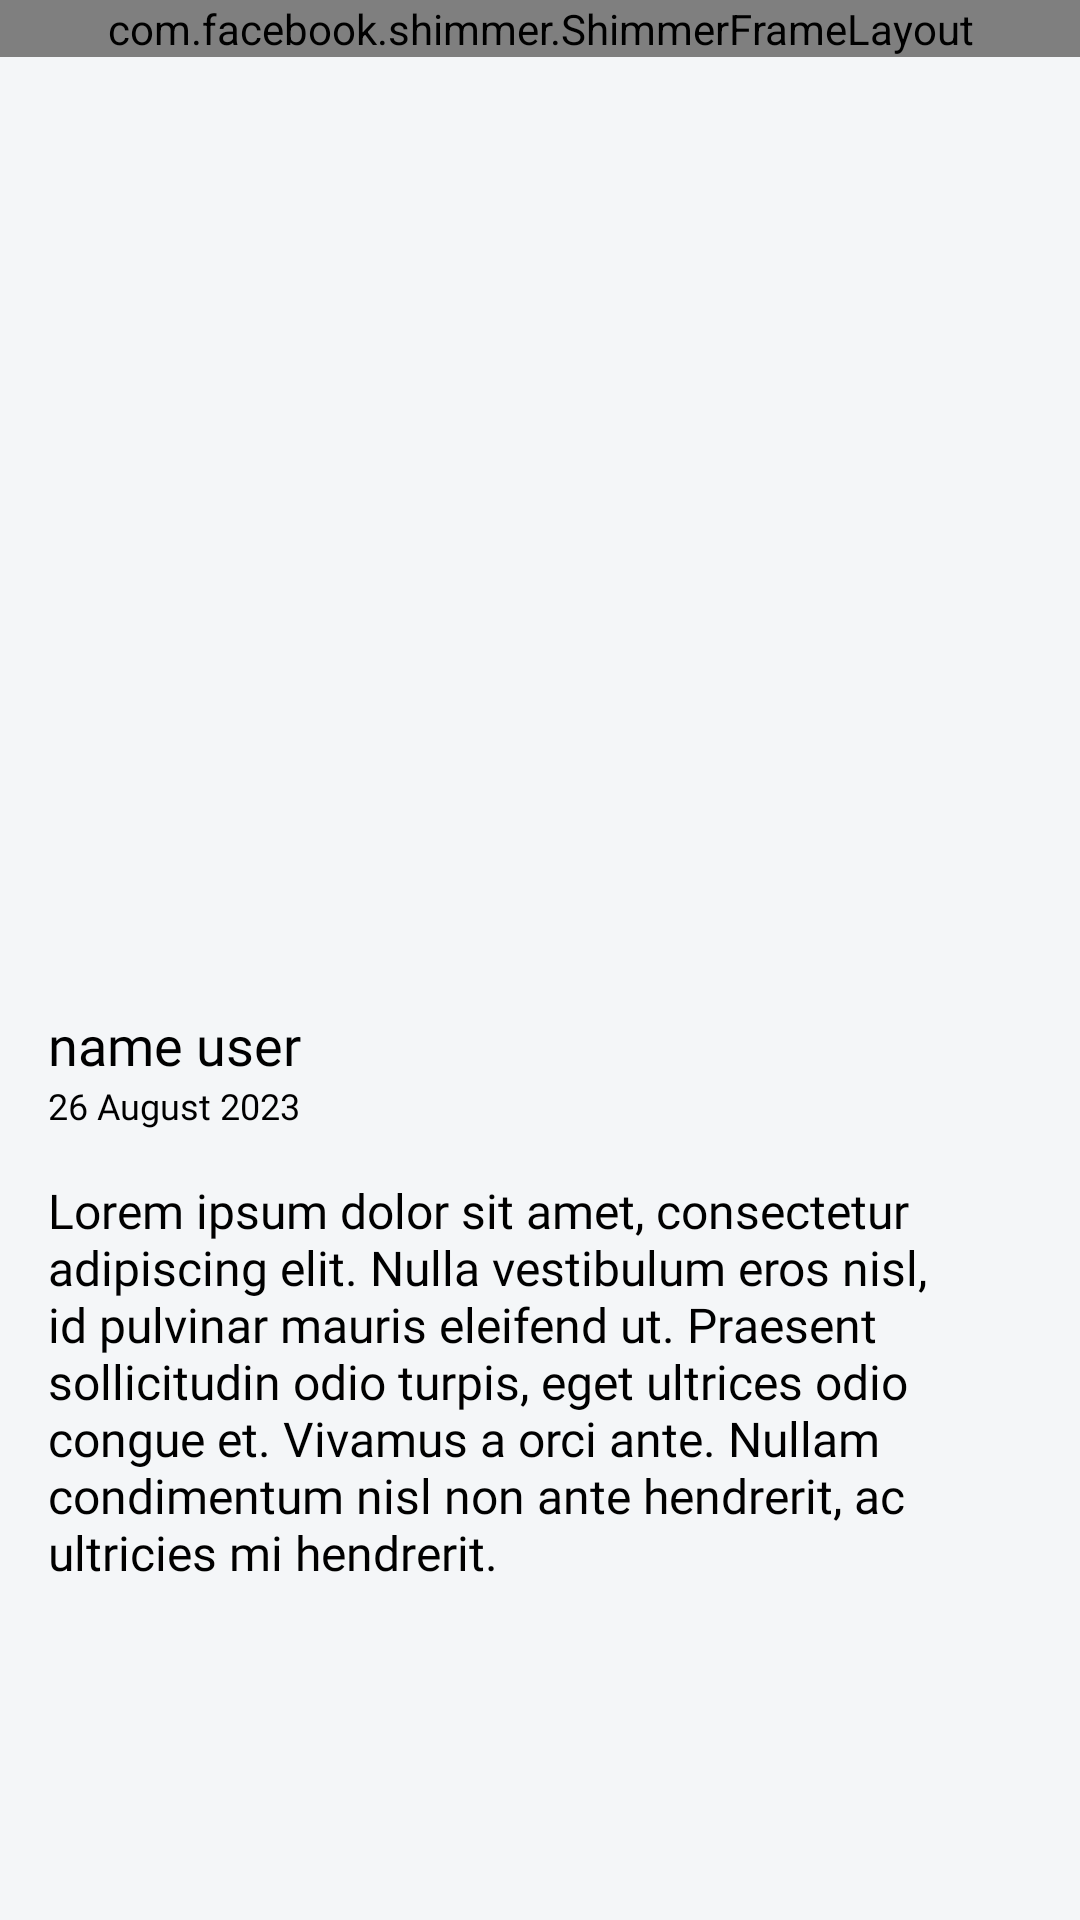

Android layout source for this screen:
<!-- AndroidManifest.xml: application theme Theme.StoryKU -->
<!-- res/layout/fragment_detail.xml -->
<?xml version="1.0" encoding="utf-8"?>
<ScrollView xmlns:android="http://schemas.android.com/apk/res/android"
    xmlns:app="http://schemas.android.com/apk/res-auto"
    xmlns:shimmer="http://schemas.android.com/apk/res-auto"
    xmlns:tools="http://schemas.android.com/tools"
    android:layout_width="match_parent"
    android:layout_height="match_parent"
    android:background="@color/background_color"
    android:orientation="vertical"
    tools:context=".ui.detail.DetailFragment">

    <androidx.constraintlayout.widget.ConstraintLayout
        android:layout_width="match_parent"
        android:layout_height="wrap_content">

        <com.facebook.shimmer.ShimmerFrameLayout
            android:id="@+id/shimmer_detail_story"
            android:layout_width="match_parent"
            android:layout_height="wrap_content"
            android:orientation="vertical"
            app:layout_constraintTop_toTopOf="parent"
            shimmer:duration="700">

            <include layout="@layout/item_detail_placeholder" />

        </com.facebook.shimmer.ShimmerFrameLayout>

        <androidx.constraintlayout.widget.ConstraintLayout
            android:id="@+id/layout_detail"
            android:layout_width="match_parent"
            android:layout_height="wrap_content"
            app:layout_constraintTop_toTopOf="parent">

            <FrameLayout
                android:id="@+id/layout_header"
                android:layout_width="match_parent"
                android:layout_height="wrap_content"
                app:layout_constraintTop_toTopOf="parent">

                <com.google.android.material.imageview.ShapeableImageView
                    android:id="@+id/image_content"
                    android:layout_width="match_parent"
                    android:layout_height="320dp"
                    android:maxWidth="400dp"
                    android:scaleType="centerCrop"
                    android:transitionName="image_content_detail"
                    app:shapeAppearanceOverlay="@style/ShapeImageAppearanceOverlayCornerBottom"
                    app:srcCompat="@drawable/ic_launcher_background"
                    tools:ignore="ImageContrastCheck" />

                <Button
                    android:id="@+id/button_back"
                    style="@style/Widget.Material3.Button.IconButton.Filled.Tonal"
                    android:layout_width="wrap_content"
                    android:layout_height="wrap_content"
                    android:layout_margin="16dp"
                    android:contentDescription="@string/back_to_home_page"
                    android:transitionName="button back"
                    app:backgroundTint="@color/white_transparent_57"
                    app:icon="@drawable/ic_arrow_back"
                    app:iconTint="#434345" />
            </FrameLayout>

            <com.google.android.material.textview.MaterialTextView
                android:id="@+id/tv_name_user"
                android:layout_width="wrap_content"
                android:layout_height="wrap_content"
                android:layout_marginStart="16dp"
                android:layout_marginTop="16dp"
                android:fontFamily="@font/poppins_semibold"
                android:text="@string/name"
                android:textColor="@color/text_color"
                android:textSize="18sp"
                android:transitionName="name_content_detail"
                app:layout_constraintStart_toStartOf="parent"
                app:layout_constraintTop_toBottomOf="@id/layout_header" />

            <com.google.android.material.textview.MaterialTextView
                android:id="@+id/tv_date_create_story"
                android:layout_width="wrap_content"
                android:layout_height="wrap_content"
                android:layout_marginStart="16dp"
                android:fontFamily="@font/poppins_light"
                android:text="@string/date_create_story"
                android:textColor="@color/text_color"
                android:textSize="12sp"
                android:transitionName="date_content_detail"
                app:layout_constraintStart_toStartOf="parent"
                app:layout_constraintTop_toBottomOf="@id/tv_name_user" />

            <com.google.android.material.textview.MaterialTextView
                android:id="@+id/tv_content_story"
                android:layout_width="match_parent"
                android:layout_height="wrap_content"
                android:layout_margin="16dp"
                android:layout_marginTop="16dp"
                android:layout_marginBottom="24dp"
                android:fontFamily="@font/poppins_regular"
                android:inputType="textMultiLine"
                android:text="@string/lorem_ipsum"
                android:textAlignment="textStart"
                android:textColor="@color/text_color"
                android:textSize="16sp"
                android:transitionName="description_content_detail"
                app:layout_constraintBottom_toBottomOf="parent"
                app:layout_constraintEnd_toEndOf="parent"
                app:layout_constraintStart_toStartOf="parent"
                app:layout_constraintTop_toBottomOf="@id/tv_date_create_story" />
        </androidx.constraintlayout.widget.ConstraintLayout>

    </androidx.constraintlayout.widget.ConstraintLayout>

</ScrollView>
<!-- res/layout/item_detail_placeholder.xml (included above) -->
<?xml version="1.0" encoding="utf-8"?>
<androidx.constraintlayout.widget.ConstraintLayout xmlns:android="http://schemas.android.com/apk/res/android"
    xmlns:app="http://schemas.android.com/apk/res-auto"
    android:layout_width="match_parent"
    android:layout_height="match_parent">

    <FrameLayout
        android:id="@+id/layout_header_shimmer"
        android:layout_width="match_parent"
        android:layout_height="wrap_content"
        app:layout_constraintTop_toTopOf="parent">

        <com.google.android.material.imageview.ShapeableImageView
            android:id="@+id/image_content_shimmer"
            android:layout_width="match_parent"
            android:layout_height="320dp"
            android:background="@color/background_shimmer"
            android:maxWidth="400dp"
            android:scaleType="centerCrop"
            app:shapeAppearanceOverlay="@style/ShapeImageAppearanceOverlayCornerBottom" />
    </FrameLayout>

    <com.google.android.material.textview.MaterialTextView
        android:id="@+id/tv_name_user_shimmer"
        android:layout_width="120dp"
        android:layout_height="wrap_content"
        android:layout_marginStart="16dp"
        android:layout_marginTop="16dp"
        android:background="@color/background_shimmer"
        app:layout_constraintStart_toStartOf="parent"
        app:layout_constraintTop_toBottomOf="@id/layout_header_shimmer" />

    <com.google.android.material.textview.MaterialTextView
        android:id="@+id/tv_date_create_story_shimmer"
        android:layout_width="80dp"
        android:layout_height="wrap_content"
        android:layout_marginStart="16dp"
        android:layout_marginTop="2dp"
        android:background="@color/background_shimmer"
        app:layout_constraintStart_toStartOf="parent"
        app:layout_constraintTop_toBottomOf="@id/tv_name_user_shimmer" />

    <com.google.android.material.textview.MaterialTextView
        android:id="@+id/tv_content_story_shimmer"
        android:layout_width="match_parent"
        android:layout_height="120dp"
        android:layout_margin="16dp"
        android:layout_marginTop="16dp"
        android:background="@color/background_shimmer"
        app:layout_constraintEnd_toEndOf="parent"
        app:layout_constraintStart_toStartOf="parent"
        app:layout_constraintTop_toBottomOf="@id/tv_date_create_story_shimmer" />

</androidx.constraintlayout.widget.ConstraintLayout>
<!-- resources referenced by this layout -->
<resources>
  <color name="background_color">#F4F6F8</color>
  <color name="background_shimmer">#dddddd</color>
  <color name="text_color">#FF000000</color>
  <color name="white_transparent_57">#91FFFFFF</color>
  <!-- drawable ic_arrow_back (drawable) -->
  <vector xmlns:android="http://schemas.android.com/apk/res/android"
      android:width="24dp"
      android:height="24dp"
      android:viewportWidth="960"
      android:viewportHeight="960"
      android:tint="@color/white">
    <path
        android:fillColor="@android:color/white"
        android:pathData="M313,520L537,744L480,800L160,480L480,160L537,216L313,440L800,440L800,520L313,520Z"/>
  </vector>
  <string name="back_to_home_page">back to home page</string>
  <string name="date_create_story">26 August 2023</string>
  <string name="lorem_ipsum">Lorem ipsum dolor sit amet, consectetur adipiscing elit. Nulla vestibulum eros nisl, id pulvinar mauris eleifend ut. Praesent sollicitudin odio turpis, eget ultrices odio congue et. Vivamus a orci ante. Nullam condimentum nisl non ante hendrerit, ac ultricies mi hendrerit.</string>
  <string name="name">name user</string>
  <style name="ShapeImageAppearanceOverlayCornerBottom">
          <item name="cornerSizeBottomLeft">10%</item>
          <item name="cornerSizeBottomRight">10%</item>
      </style>
  <style name="Theme.StoryKU" parent="Base.Theme.StoryKU" />
  <color name="white">#FFFFFFFF</color>
  <style name="Base.Theme.StoryKU" parent="Theme.Material3.DayNight.NoActionBar">
          <item name="android:statusBarColor">@color/status_bar_color</item>
      </style>
  <color name="status_bar_color">#E1E1E1</color>
</resources>
